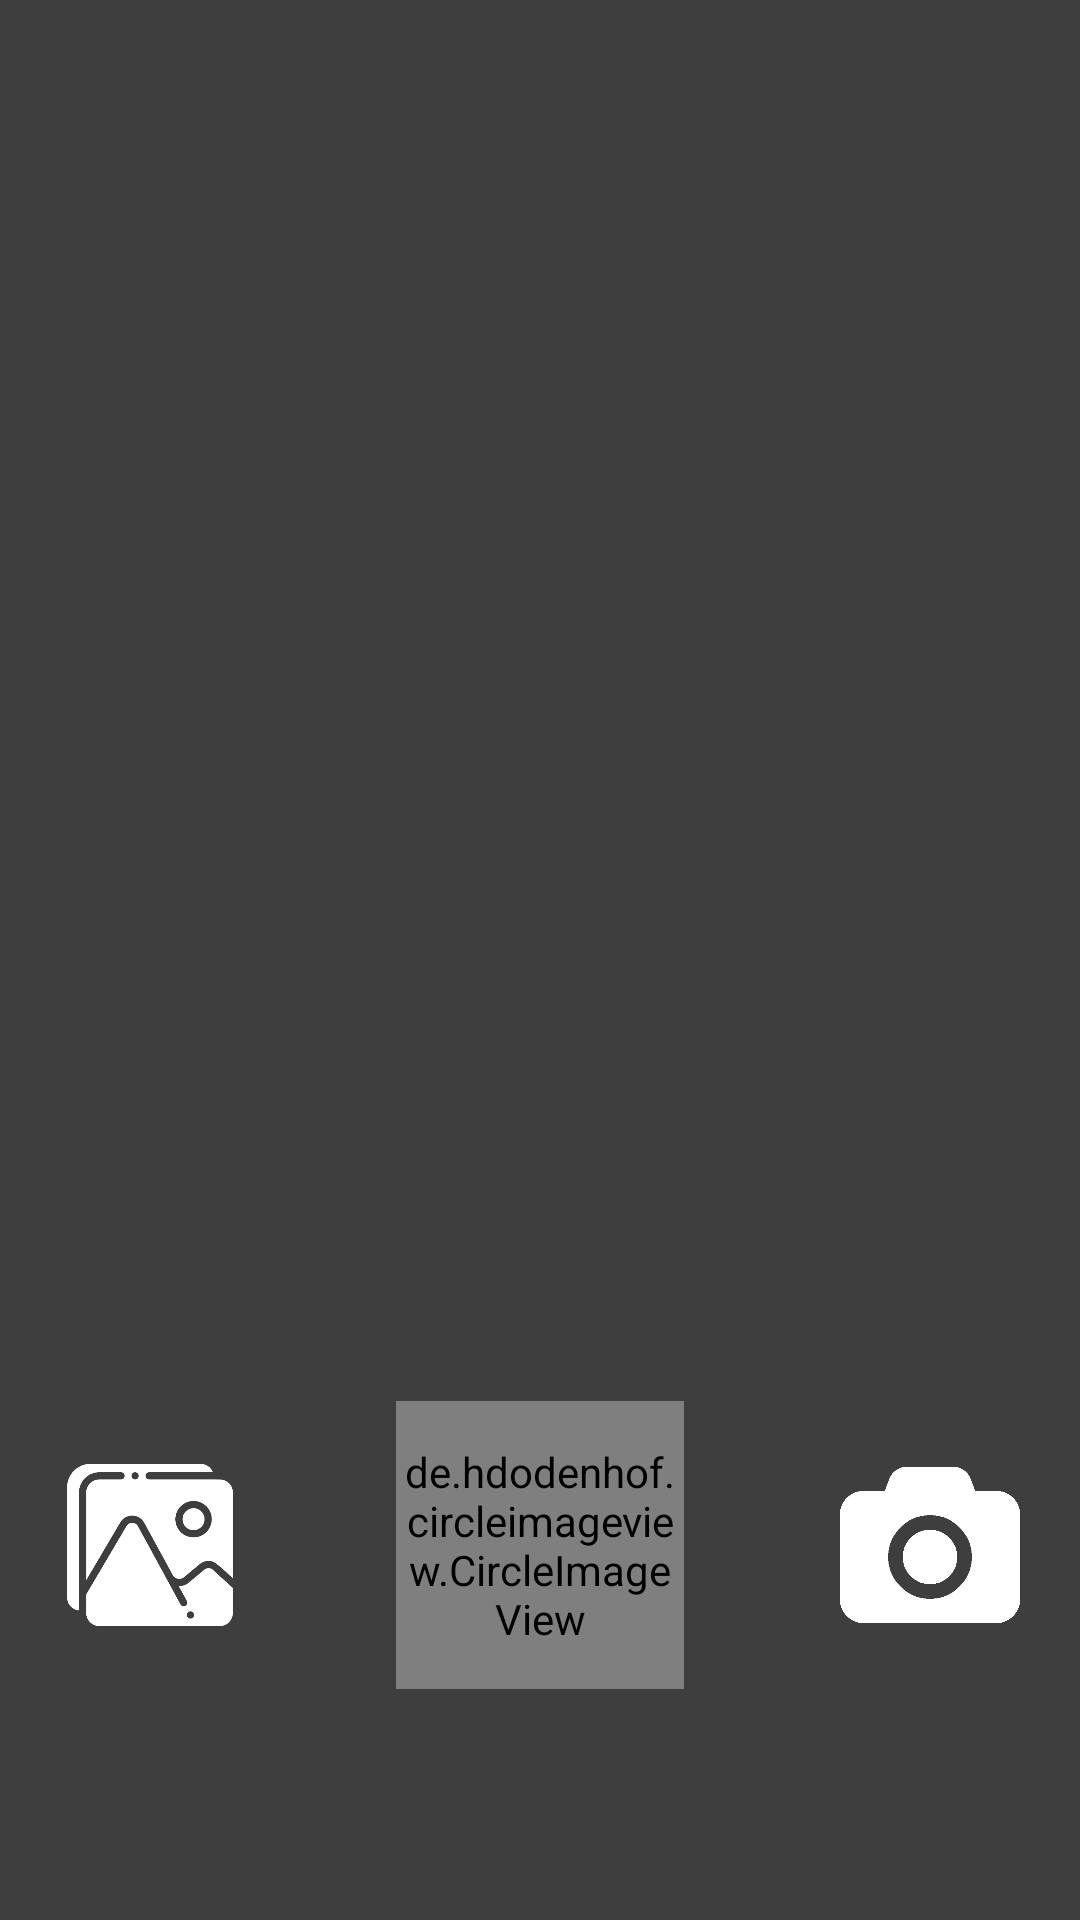

Here is an Android app screen rendered from its layout file. Give the layout XML and the strings, colors and styles it references.
<!-- AndroidManifest.xml: application theme AppTheme -->
<!-- res/layout/frame_picture.xml -->
<?xml version="1.0" encoding="utf-8"?>
<RelativeLayout xmlns:android="http://schemas.android.com/apk/res/android"
    android:orientation="vertical" android:layout_width="match_parent"
    android:layout_height="match_parent">

    <View
        android:layout_width="match_parent"
        android:layout_height="match_parent"
        android:background="#C0000000"
        android:id="@+id/view_frame_picture">

    </View>

    <de.hdodenhof.circleimageview.CircleImageView
        android:layout_width="96dp"
        android:layout_height="96dp"
        android:src="@drawable/main_button_blue"
        android:layout_marginTop="467dp"
        android:layout_centerHorizontal="true"
        android:id="@+id/main_button_picture"/>

    <ImageView
        android:layout_width="60dp"
        android:layout_height="60dp"
        android:src="@drawable/camera"
        android:layout_toEndOf="@id/main_button_picture"
        android:layout_marginTop="485dp"
        android:layout_marginStart="52dp"
        android:id="@+id/imageview_camera_picture"
        />

    <ImageView
        android:layout_width="60dp"
        android:layout_height="60dp"
        android:src="@drawable/gallery"
        android:layout_toStartOf="@+id/main_button_picture"
        android:layout_marginTop="485dp"
        android:layout_marginEnd="52dp"
        android:id="@+id/imageview_gallery_picture"
        />
</RelativeLayout>
<!-- resources referenced by this layout -->
<resources>
  <!-- drawable camera: png bitmap (drawable-v24, 5140 bytes) -->
  <!-- drawable gallery: png bitmap (drawable-v24, 17407 bytes) -->
  <!-- drawable main_button_blue: png bitmap (drawable-v24, 18726 bytes) -->
  <style name="AppTheme" parent="Theme.AppCompat.Light.NoActionBar">
          
          <item name="colorPrimary">@color/colorPrimary</item>
          <item name="colorPrimaryDark">@color/colorPrimaryDark</item>
          <item name="colorAccent">@color/colorAccent</item>
          <item name="colorControlNormal">@color/colorBlack</item>
          <item name="colorControlActivated">@color/colorBlack</item>
          <item name="colorControlHighlight">@color/colorBlack</item>
          <item name="drawerArrowStyle">@style/DrawerArrowStyle</item>
      </style>
  <color name="colorPrimary">#2196f3</color>
  <color name="colorPrimaryDark">#0069c0</color>
  <color name="colorAccent">#0069c0</color>
  <color name="colorBlack">#000000</color>
  <style name="DrawerArrowStyle" parent="@style/Widget.AppCompat.DrawerArrowToggle">
          <item name="spinBars">true</item>
          <item name="color">@android:color/white</item>
      </style>
</resources>
